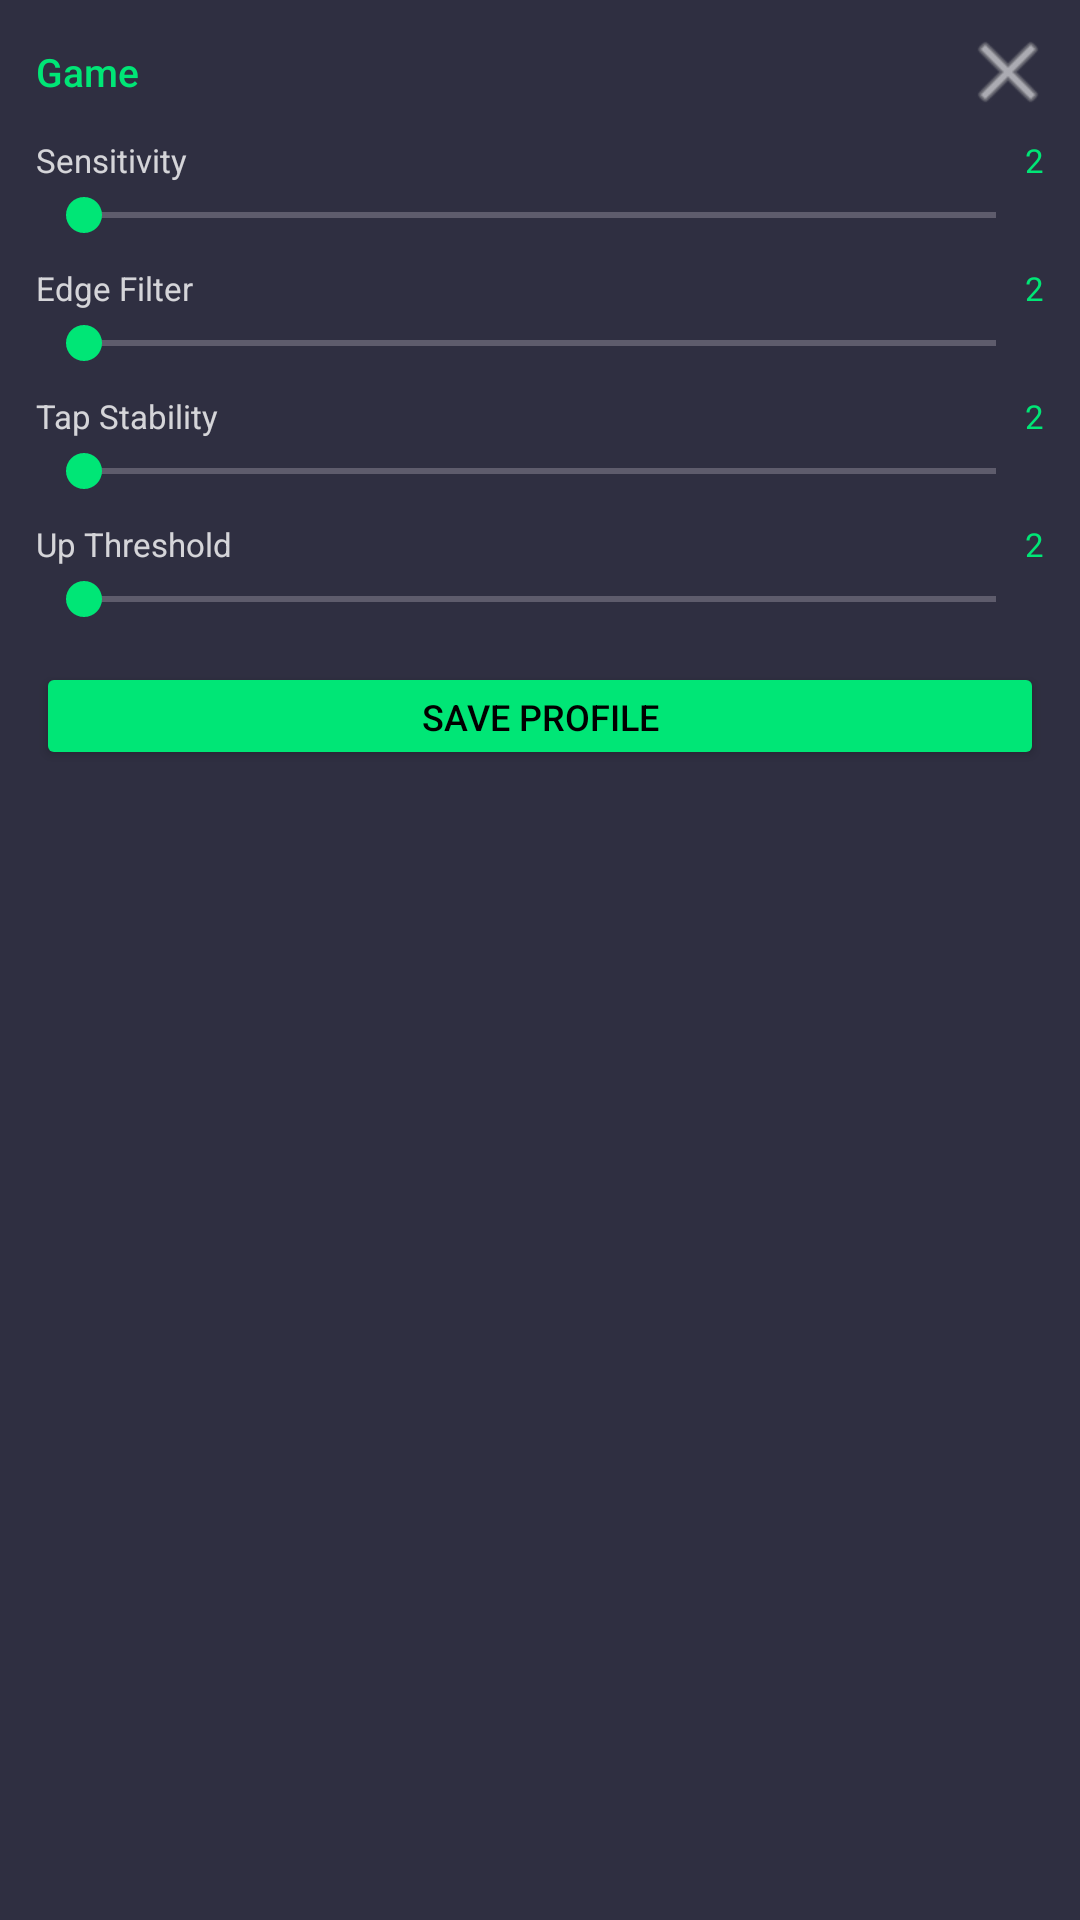

Produce the Android XML layout that renders to this screen, including the resource entries it uses.
<!-- AndroidManifest.xml: application theme Theme.OOFControl -->
<!-- res/layout/overlay_game_panel.xml -->
<?xml version="1.0" encoding="utf-8"?>
<LinearLayout xmlns:android="http://schemas.android.com/apk/res/android"
    android:layout_width="240dp"
    android:layout_height="wrap_content"
    android:orientation="vertical"
    android:background="#E61A1A2E"
    android:padding="12dp">

    
    <LinearLayout
        android:layout_width="match_parent"
        android:layout_height="wrap_content"
        android:orientation="horizontal"
        android:gravity="center_vertical"
        android:layout_marginBottom="10dp">

        <TextView
            android:id="@+id/tv_overlay_game_name"
            android:layout_width="0dp"
            android:layout_height="wrap_content"
            android:layout_weight="1"
            android:text="Game"
            android:textColor="#00E676"
            android:textSize="13sp"
            android:fontFamily="sans-serif-medium"
            android:ellipsize="end"
            android:maxLines="1" />

        <ImageButton
            android:id="@+id/btn_overlay_close"
            android:layout_width="24dp"
            android:layout_height="24dp"
            android:src="@android:drawable/ic_menu_close_clear_cancel"
            android:background="@android:color/transparent"
            android:tint="#AAFFFFFF" />

    </LinearLayout>

    
    <LinearLayout android:layout_width="match_parent" android:layout_height="wrap_content"
        android:orientation="horizontal" android:gravity="center_vertical" android:layout_marginBottom="2dp">
        <TextView android:layout_width="0dp" android:layout_height="wrap_content" android:layout_weight="1"
            android:text="Sensitivity" android:textColor="#CCFFFFFF" android:textSize="11sp" />
        <TextView android:id="@+id/tv_overlay_sens_val" android:layout_width="20dp" android:layout_height="wrap_content"
            android:text="2" android:textColor="#00E676" android:textSize="11sp" android:gravity="end" />
    </LinearLayout>
    <SeekBar android:id="@+id/seek_overlay_sensitivity"
        android:layout_width="match_parent" android:layout_height="wrap_content"
        android:max="4" android:progressTint="#00E676" android:thumbTint="#00E676"
        android:layout_marginBottom="8dp" />

    
    <LinearLayout android:layout_width="match_parent" android:layout_height="wrap_content"
        android:orientation="horizontal" android:gravity="center_vertical" android:layout_marginBottom="2dp">
        <TextView android:layout_width="0dp" android:layout_height="wrap_content" android:layout_weight="1"
            android:text="Edge Filter" android:textColor="#CCFFFFFF" android:textSize="11sp" />
        <TextView android:id="@+id/tv_overlay_edge_val" android:layout_width="20dp" android:layout_height="wrap_content"
            android:text="2" android:textColor="#00E676" android:textSize="11sp" android:gravity="end" />
    </LinearLayout>
    <SeekBar android:id="@+id/seek_overlay_edge_filter"
        android:layout_width="match_parent" android:layout_height="wrap_content"
        android:max="4" android:progressTint="#00E676" android:thumbTint="#00E676"
        android:layout_marginBottom="8dp" />

    
    <LinearLayout android:layout_width="match_parent" android:layout_height="wrap_content"
        android:orientation="horizontal" android:gravity="center_vertical" android:layout_marginBottom="2dp">
        <TextView android:layout_width="0dp" android:layout_height="wrap_content" android:layout_weight="1"
            android:text="Tap Stability" android:textColor="#CCFFFFFF" android:textSize="11sp" />
        <TextView android:id="@+id/tv_overlay_tap_val" android:layout_width="20dp" android:layout_height="wrap_content"
            android:text="2" android:textColor="#00E676" android:textSize="11sp" android:gravity="end" />
    </LinearLayout>
    <SeekBar android:id="@+id/seek_overlay_tap_stability"
        android:layout_width="match_parent" android:layout_height="wrap_content"
        android:max="4" android:progressTint="#00E676" android:thumbTint="#00E676"
        android:layout_marginBottom="8dp" />

    
    <LinearLayout android:layout_width="match_parent" android:layout_height="wrap_content"
        android:orientation="horizontal" android:gravity="center_vertical" android:layout_marginBottom="2dp">
        <TextView android:layout_width="0dp" android:layout_height="wrap_content" android:layout_weight="1"
            android:text="Up Threshold" android:textColor="#CCFFFFFF" android:textSize="11sp" />
        <TextView android:id="@+id/tv_overlay_up_val" android:layout_width="20dp" android:layout_height="wrap_content"
            android:text="2" android:textColor="#00E676" android:textSize="11sp" android:gravity="end" />
    </LinearLayout>
    <SeekBar android:id="@+id/seek_overlay_up_threshold"
        android:layout_width="match_parent" android:layout_height="wrap_content"
        android:max="4" android:progressTint="#00E676" android:thumbTint="#00E676"
        android:layout_marginBottom="12dp" />

    
    <Button
        android:id="@+id/btn_overlay_save"
        android:layout_width="match_parent"
        android:layout_height="36dp"
        android:text="Save Profile"
        android:backgroundTint="#00E676"
        android:textColor="#000000"
        android:textSize="12sp" />

</LinearLayout>
<!-- resources referenced by this layout -->
<resources>
  <style name="Theme.OOFControl" parent="Theme.Material3.Dark.NoActionBar">
          <item name="colorPrimary">@color/accent</item>
          <item name="colorOnPrimary">@color/white</item>
          <item name="colorPrimaryContainer">@color/segment_selected_bg</item>
          <item name="colorOnPrimaryContainer">@color/accent</item>
          <item name="colorSecondary">@color/blue</item>
          <item name="colorOnSecondary">@color/white</item>
          <item name="colorSecondaryContainer">@color/icon_bg_blue</item>
          <item name="colorTertiary">@color/purple</item>
          <item name="colorOnTertiary">@color/white</item>
          <item name="colorTertiaryContainer">@color/icon_bg_purple</item>
          <item name="colorSurface">@color/surface</item>
          <item name="colorOnSurface">@color/text_primary</item>
          <item name="colorSurfaceVariant">@color/card_background</item>
          <item name="colorOnSurfaceVariant">@color/text_secondary</item>
          <item name="colorOutline">#20FFFFFF</item>
          <item name="android:colorBackground">@color/background</item>
          <item name="android:statusBarColor">@android:color/transparent</item>
          <item name="android:navigationBarColor">@android:color/transparent</item>
          <item name="android:windowBackground">@color/background</item>
          <item name="android:windowLightStatusBar">false</item>
          <item name="android:windowLightNavigationBar">false</item>
          <item name="materialSwitchStyle">@style/Widget.OOFControl.MaterialSwitch</item>
          <item name="materialCardViewStyle">@style/Widget.OOFControl.Card</item>
      </style>
  <color name="accent">#1A73E8</color>
  <color name="white">#FFFFFF</color>
  <color name="segment_selected_bg">#111111</color>
  <color name="blue">#4285F4</color>
  <color name="icon_bg_blue">#1A1A73E8</color>
  <color name="purple">#A142F4</color>
  <color name="icon_bg_purple">#1AA142F4</color>
  <color name="surface">#FFFFFF</color>
  <color name="text_primary">#111111</color>
  <color name="card_background">#F5F5F7</color>
  <color name="text_secondary">#75757A</color>
  <color name="background">#FAFAFA</color>
  <style name="Widget.OOFControl.MaterialSwitch" parent="Widget.Material3.CompoundButton.MaterialSwitch">
          <item name="thumbTint">@color/switch_thumb_color</item>
          <item name="trackTint">@color/switch_track_color</item>
          <item name="trackDecorationTint">@android:color/transparent</item>
      </style>
  <style name="Widget.OOFControl.Card" parent="Widget.Material3.CardView.Filled">
          <item name="cardCornerRadius">24dp</item>
          <item name="cardElevation">0dp</item>
          <item name="strokeWidth">1dp</item>
          <item name="strokeColor">@color/glass_border</item>
          <item name="cardBackgroundColor">@color/card_background</item>
      </style>
  <color name="glass_border">#1A000000</color>
</resources>
